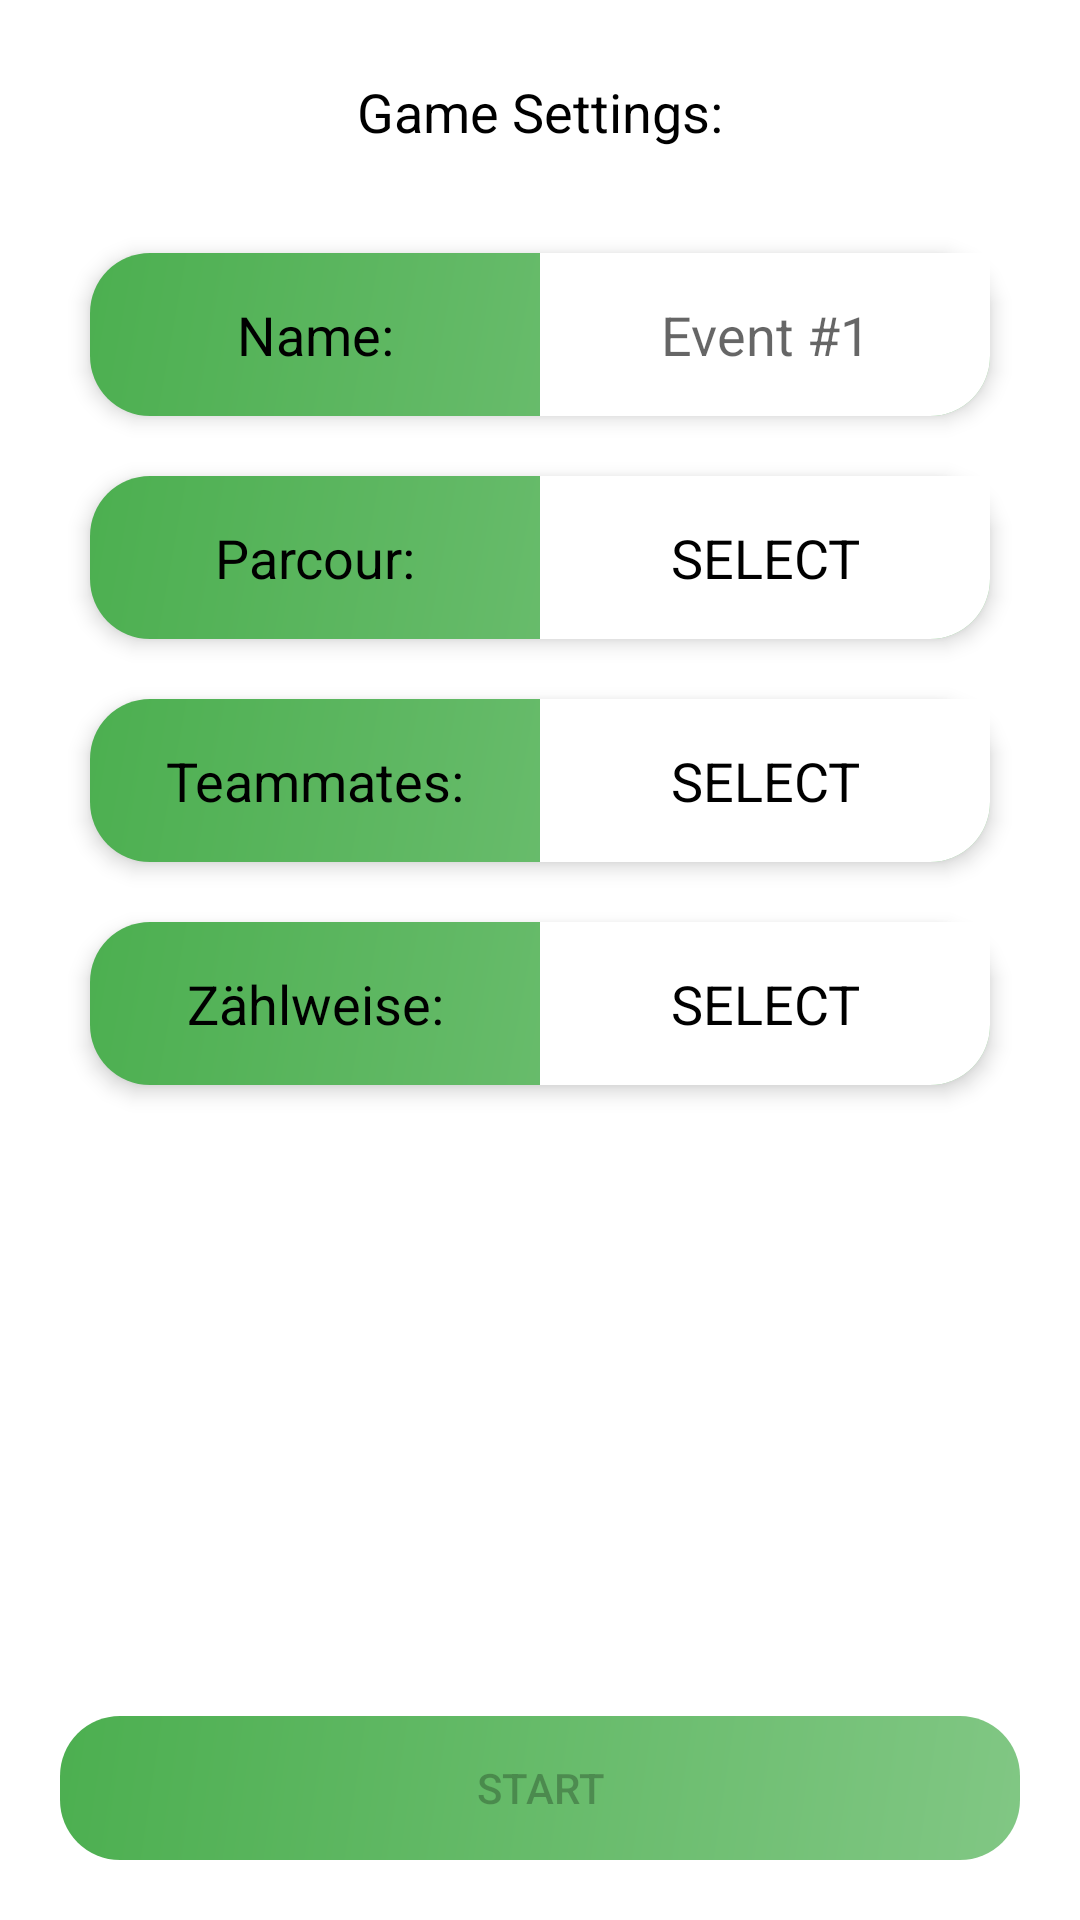

Android layout source for this screen:
<!-- AndroidManifest.xml: application theme Theme.BestScore -->
<!-- res/layout/activity_game_setting.xml -->
<?xml version="1.0" encoding="utf-8"?>
<androidx.constraintlayout.widget.ConstraintLayout xmlns:android="http://schemas.android.com/apk/res/android"
    xmlns:app="http://schemas.android.com/apk/res-auto"
    android:id="@+id/constlayoutTop"
    android:layout_width="match_parent"
    android:layout_height="match_parent"
    android:saveEnabled="false">

    <Button
        android:id="@+id/btnContinue2"
        android:layout_width="0dp"
        android:layout_height="wrap_content"
        android:layout_marginStart="20dp"
        android:layout_marginEnd="20dp"
        android:layout_marginBottom="20dp"
        android:background="@drawable/list_background_rounded"
        android:elevation="4dp"
        android:enabled="false"
        android:queryBackground="@color/transparent"
        android:text="@string/settings_start"
        app:layout_constraintBottom_toBottomOf="parent"
        app:layout_constraintEnd_toEndOf="parent"
        app:layout_constraintHorizontal_bias="0.0"
        app:layout_constraintStart_toStartOf="parent" />

    <androidx.constraintlayout.widget.ConstraintLayout
        android:id="@+id/head"
        android:layout_width="match_parent"
        android:layout_height="wrap_content"
        android:layout_marginStart="30dp"
        android:layout_marginTop="10dp"
        android:layout_marginEnd="30dp"
        android:elevation="4dp"
        app:layout_constraintEnd_toEndOf="parent"
        app:layout_constraintStart_toStartOf="parent"
        app:layout_constraintTop_toTopOf="parent">

        <TextView
            android:id="@+id/tvheader"
            android:layout_width="0dp"
            android:layout_height="match_parent"
            android:gravity="center"
            android:paddingTop="15dp"
            android:paddingBottom="15dp"
            android:text="@string/settings_settings"
            android:textColor="@color/black"
            android:textSize="18dp"
            app:layout_constraintBottom_toBottomOf="parent"
            app:layout_constraintEnd_toEndOf="parent"
            app:layout_constraintStart_toStartOf="parent"
            app:layout_constraintTop_toTopOf="parent" />

    </androidx.constraintlayout.widget.ConstraintLayout>

    <androidx.constraintlayout.widget.ConstraintLayout
        android:id="@+id/constraintLayout"
        android:layout_width="match_parent"
        android:layout_height="wrap_content"
        android:layout_marginStart="30dp"
        android:layout_marginTop="20dp"
        android:layout_marginEnd="30dp"
        android:background="@drawable/list_background_rounded"
        android:elevation="4dp"
        app:layout_constraintEnd_toEndOf="parent"
        app:layout_constraintStart_toStartOf="parent"
        app:layout_constraintTop_toBottomOf="@+id/head">

        <TextView
            android:id="@+id/eventName"
            android:layout_width="0dp"
            android:layout_height="match_parent"
            android:gravity="center"
            android:text="@string/settings_event_name"
            android:textColor="@color/black"
            android:textSize="18dp"
            app:layout_constraintBottom_toBottomOf="parent"
            app:layout_constraintEnd_toStartOf="@id/event_name_value"
            app:layout_constraintStart_toStartOf="parent"
            app:layout_constraintTop_toTopOf="parent" />

        <EditText
            android:id="@+id/event_name_value"
            android:layout_width="0dp"
            android:layout_height="match_parent"
            android:background="@drawable/settings_background_white_rounded_bottom_right"
            android:ems="10"
            android:gravity="center"
            android:hint="@string/settings_event_name_value"
            android:inputType="textPersonName"
            android:maxLength="14"
            android:paddingTop="15dp"
            android:paddingBottom="15dp"
            android:textSize="18dp"
            app:layout_constraintBottom_toBottomOf="parent"
            app:layout_constraintEnd_toEndOf="parent"
            app:layout_constraintStart_toEndOf="@id/eventName"
            app:layout_constraintTop_toTopOf="parent"
            app:layout_constraintVertical_bias="0.0" />

    </androidx.constraintlayout.widget.ConstraintLayout>

    <androidx.constraintlayout.widget.ConstraintLayout
        android:id="@+id/constraintLayout2"
        android:layout_width="match_parent"
        android:layout_height="wrap_content"
        android:layout_marginStart="30dp"
        android:layout_marginTop="20dp"
        android:layout_marginEnd="30dp"
        android:background="@drawable/list_background_rounded"
        android:elevation="4dp"
        app:layout_constraintEnd_toEndOf="parent"
        app:layout_constraintStart_toStartOf="parent"
        app:layout_constraintTop_toBottomOf="@+id/constraintLayout">

        <TextView
            android:id="@+id/parkour"
            android:layout_width="0dp"
            android:layout_height="match_parent"
            android:gravity="center"
            android:text="@string/settings_parcour"
            android:textColor="@color/black"
            android:textSize="18dp"
            app:layout_constraintBottom_toBottomOf="parent"
            app:layout_constraintEnd_toStartOf="@id/arrow21"
            app:layout_constraintStart_toStartOf="parent"
            app:layout_constraintTop_toTopOf="parent" />

        <TextView
            android:id="@+id/arrow21"
            android:layout_width="0dp"
            android:layout_height="match_parent"
            android:background="@drawable/settings_background_white_rounded_bottom_right"
            android:gravity="center"
            android:maxLength="14"
            android:paddingTop="15dp"
            android:paddingBottom="15dp"
            android:text="@string/settings_select"
            android:textColor="@color/black"
            android:textSize="18dp"
            app:layout_constraintEnd_toEndOf="parent"
            app:layout_constraintStart_toEndOf="@id/parkour"
            app:layout_constraintTop_toTopOf="parent" />
    </androidx.constraintlayout.widget.ConstraintLayout>

    <androidx.constraintlayout.widget.ConstraintLayout
        android:id="@+id/constraintLayout3"
        android:layout_width="match_parent"
        android:layout_height="wrap_content"
        android:layout_marginStart="30dp"
        android:layout_marginTop="20dp"
        android:layout_marginEnd="30dp"
        android:background="@drawable/list_background_rounded"
        android:elevation="4dp"
        app:layout_constraintEnd_toEndOf="parent"
        app:layout_constraintHorizontal_bias="0.0"
        app:layout_constraintStart_toStartOf="parent"
        app:layout_constraintTop_toBottomOf="@+id/constraintLayout2">

        <TextView
            android:id="@+id/teammates"
            android:layout_width="0dp"
            android:layout_height="match_parent"
            android:gravity="center"
            android:text="@string/settings_teammates"
            android:textColor="@color/black"
            android:textSize="18dp"
            app:layout_constraintBottom_toBottomOf="parent"
            app:layout_constraintEnd_toStartOf="@id/teammates_value"
            app:layout_constraintStart_toStartOf="parent"
            app:layout_constraintTop_toTopOf="parent" />

        <TextView
            android:id="@+id/teammates_value"
            android:layout_width="0dp"
            android:layout_height="match_parent"
            android:background="@drawable/settings_background_white_rounded_bottom_right"
            android:gravity="center"
            android:maxLength="14"
            android:paddingTop="15dp"
            android:paddingBottom="15dp"
            android:text="@string/settings_select"
            android:textColor="@color/black"
            android:textSize="18dp"
            app:layout_constraintEnd_toEndOf="parent"
            app:layout_constraintStart_toEndOf="@id/teammates"
            app:layout_constraintTop_toTopOf="parent" />
    </androidx.constraintlayout.widget.ConstraintLayout>

    <androidx.constraintlayout.widget.ConstraintLayout
        android:id="@+id/constraintLayout4"
        android:layout_width="match_parent"
        android:layout_height="wrap_content"
        android:layout_marginStart="30dp"
        android:layout_marginTop="20dp"
        android:layout_marginEnd="30dp"
        android:background="@drawable/list_background_rounded"
        android:elevation="4dp"
        app:layout_constraintEnd_toEndOf="parent"
        app:layout_constraintHorizontal_bias="0.0"
        app:layout_constraintStart_toStartOf="parent"
        app:layout_constraintTop_toBottomOf="@+id/constraintLayout3">


        <TextView
            android:id="@+id/count_method"
            android:layout_width="0dp"
            android:layout_height="match_parent"
            android:gravity="center"
            android:text="@string/settings_count_method"
            android:textColor="@color/black"
            android:textSize="18dp"
            app:layout_constraintBottom_toBottomOf="parent"
            app:layout_constraintEnd_toStartOf="@id/count_value"
            app:layout_constraintStart_toStartOf="parent"
            app:layout_constraintTop_toTopOf="parent" />

        <TextView
            android:id="@+id/count_value"
            android:layout_width="0dp"
            android:layout_height="match_parent"
            android:background="@drawable/settings_background_white_rounded_bottom_right"
            android:gravity="center"
            android:maxLength="14"
            android:paddingTop="15dp"
            android:paddingBottom="15dp"
            android:text="@string/settings_select"
            android:textColor="@color/black"
            android:textSize="18dp"
            app:layout_constraintEnd_toEndOf="parent"
            app:layout_constraintStart_toEndOf="@id/count_method"
            app:layout_constraintTop_toTopOf="parent" />
    </androidx.constraintlayout.widget.ConstraintLayout>


</androidx.constraintlayout.widget.ConstraintLayout>
<!-- resources referenced by this layout -->
<resources>
  <color name="black">#FF000000</color>
  <color name="transparent">#00FFFFFF</color>
  <!-- drawable list_background_rounded (drawable) -->
  <?xml version="1.0" encoding="UTF-8"?>
  <shape xmlns:android="http://schemas.android.com/apk/res/android">
      <gradient android:startColor="@color/second_color" android:endColor="@color/main_color" android:angle="315"/>
      <corners android:radius="20dp"/>
      <margin android:left="0dp" android:top="0dp" android:right="0dp" android:bottom="0dp" />
  </shape>
  <!-- drawable settings_background_white_rounded_bottom_right (drawable) -->
  <?xml version="1.0" encoding="UTF-8"?>
  <shape xmlns:android="http://schemas.android.com/apk/res/android">
      <gradient
          android:angle="315"
          android:endColor="@color/white"
          android:startColor="@color/white" />
      <corners
          android:bottomLeftRadius="0dp"
          android:radius="20dp"
          android:topLeftRadius="0dp"
          android:topRightRadius="0dp"/>
      <margin
          android:bottom="0dp"
          android:left="0dp"
          android:right="0dp"
          android:top="0dp" />
  </shape>
  <string name="settings_count_method">Zählweise:</string>
  <string name="settings_event_name">Name:</string>
  <string name="settings_event_name_value">Event #1</string>
  <string name="settings_parcour">Parcour:</string>
  <string name="settings_select">SELECT</string>
  <string name="settings_settings">Game Settings:</string>
  <string name="settings_start">START</string>
  <string name="settings_teammates">Teammates:</string>
  <style name="Theme.BestScore" parent="Theme.MaterialComponents.DayNight.DarkActionBar">
          
          <item name="colorPrimary">@color/second_color</item>
          <item name="colorPrimaryVariant">@color/third_color</item>
          <item name="colorOnPrimary">@color/white</item>
          
          <item name="colorSecondary">@color/teal_200</item>
          <item name="colorSecondaryVariant">@color/teal_700</item>
          <item name="colorOnSecondary">@color/black</item>
          
          <item name="android:statusBarColor" tools:targetApi="l">?attr/colorPrimaryVariant</item>
          
      </style>
  <color name="second_color">#4CAF50</color>
  <color name="main_color">#81C784</color>
  <color name="white">#FFFFFF</color>
  <color name="third_color">#43A047</color>
  <color name="teal_200">#FF03DAC5</color>
  <color name="teal_700">#FF018786</color>
</resources>
